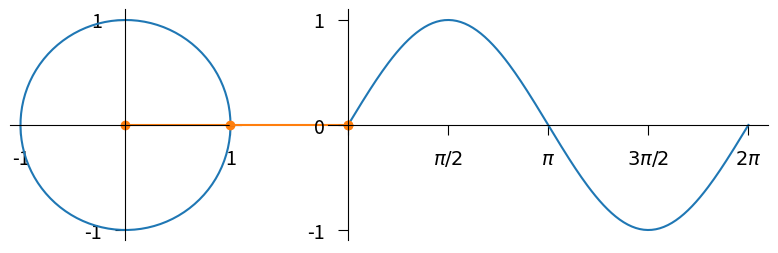

Here is the Python script that generated this plot: (Note: this script raises an exception after producing the figure.)
import matplotlib.pyplot as plt
import numpy as np
from matplotlib import animation
from matplotlib.patches import ConnectionPatch
from tqdm.autonotebook import tqdm


def format_func(value, tick_number):
    # find number of multiples of pi/2
    N = int(np.round(2 * value / np.pi))
    if N == 0:
        return ""
    elif N == 1:
        return r"$\pi/2$"
    elif N == 2:
        return r"$\pi$"
    elif N % 2 > 0:
        return r"${0}\pi/2$".format(N)
    else:
        return r"${0}\pi$".format(N // 2)


fig, ax = plt.subplots(
    1, 2, figsize=(10, 3), gridspec_kw=dict(width_ratios=(3, 5))
)

angle = np.linspace(0, 2 * np.pi, 200)

ax[0].set_aspect("equal")
ax[0].plot(np.cos(angle), np.sin(angle))
ax[0].spines["left"].set_position("center")
ax[0].xaxis.set_major_locator(plt.FixedLocator([-1, 1]))
ax[0].yaxis.set_major_locator(plt.FixedLocator([-1, 1]))

ax[1].plot(angle, np.sin(angle))
ax[1].spines["left"].set_position("zero")
ax[1].xaxis.set_major_locator(plt.MultipleLocator(np.pi / 2))
ax[1].yaxis.set_major_locator(plt.MultipleLocator(1))

ax[1].xaxis.set_major_formatter(plt.FuncFormatter(format_func))

for ax_ in ax:
    ax_.spines["bottom"].set_position("center")
    ax_.spines["top"].set_visible(False)
    ax_.spines["right"].set_visible(False)

    ax_.tick_params(labelsize=14, pad=10, length=7)


line1, *_ = ax[0].plot([0, np.cos(np.pi / 4)], [0, np.sin(np.pi / 4)], "-o")
line2, *_ = ax[1].plot([np.pi / 4, np.pi / 4], [0, np.sin(np.pi / 4)], "-o")


con = ConnectionPatch(
    xyA=(np.pi / 4, np.sin(np.pi / 4)),
    xyB=(np.cos(np.pi / 4), np.sin(np.pi / 4)),
    coordsA="data",
    coordsB="data",
    axesA=ax[1],
    axesB=ax[0],
    color="tab:orange",
    lw=1.5,
)
ax[1].add_artist(con)


def set_angle(angle, line1, line2):
    global con
    line1.set_data([0, np.cos(angle)], [0, np.sin(angle)])
    line2.set_data([angle, angle], [0, np.sin(angle)])
    # particularité: le ConnectionPatch ne peut être mis à jour
    con.remove()
    con = ConnectionPatch(
        xyA=(angle, np.sin(angle)),
        xyB=(np.cos(angle), np.sin(angle)),
        coordsA="data",
        coordsB="data",
        axesA=ax[1],
        axesB=ax[0],
        color="tab:orange",
        lw=1.5,
    )

    ax[1].add_artist(con)


def animate(i, line1, line2):
    if i <= 90:
        set_angle(i * 2 * np.pi / 90, line1, line2)
    else:
        set_angle(2 * np.pi * (2 - i / 90), line1, line2)
    pbar.update()
    return [line1, line2, con]


frames = 180
anim = animation.FuncAnimation(
    fig,
    animate,
    frames=frames,
    interval=100,
    blit=True,
    fargs=[line1, line2],
)

pbar = tqdm(total=frames)
anim.save("fig18.mp4")

pbar = tqdm(total=frames)
anim.save("fig18.gif", writer="imagemagick", fps=100)
